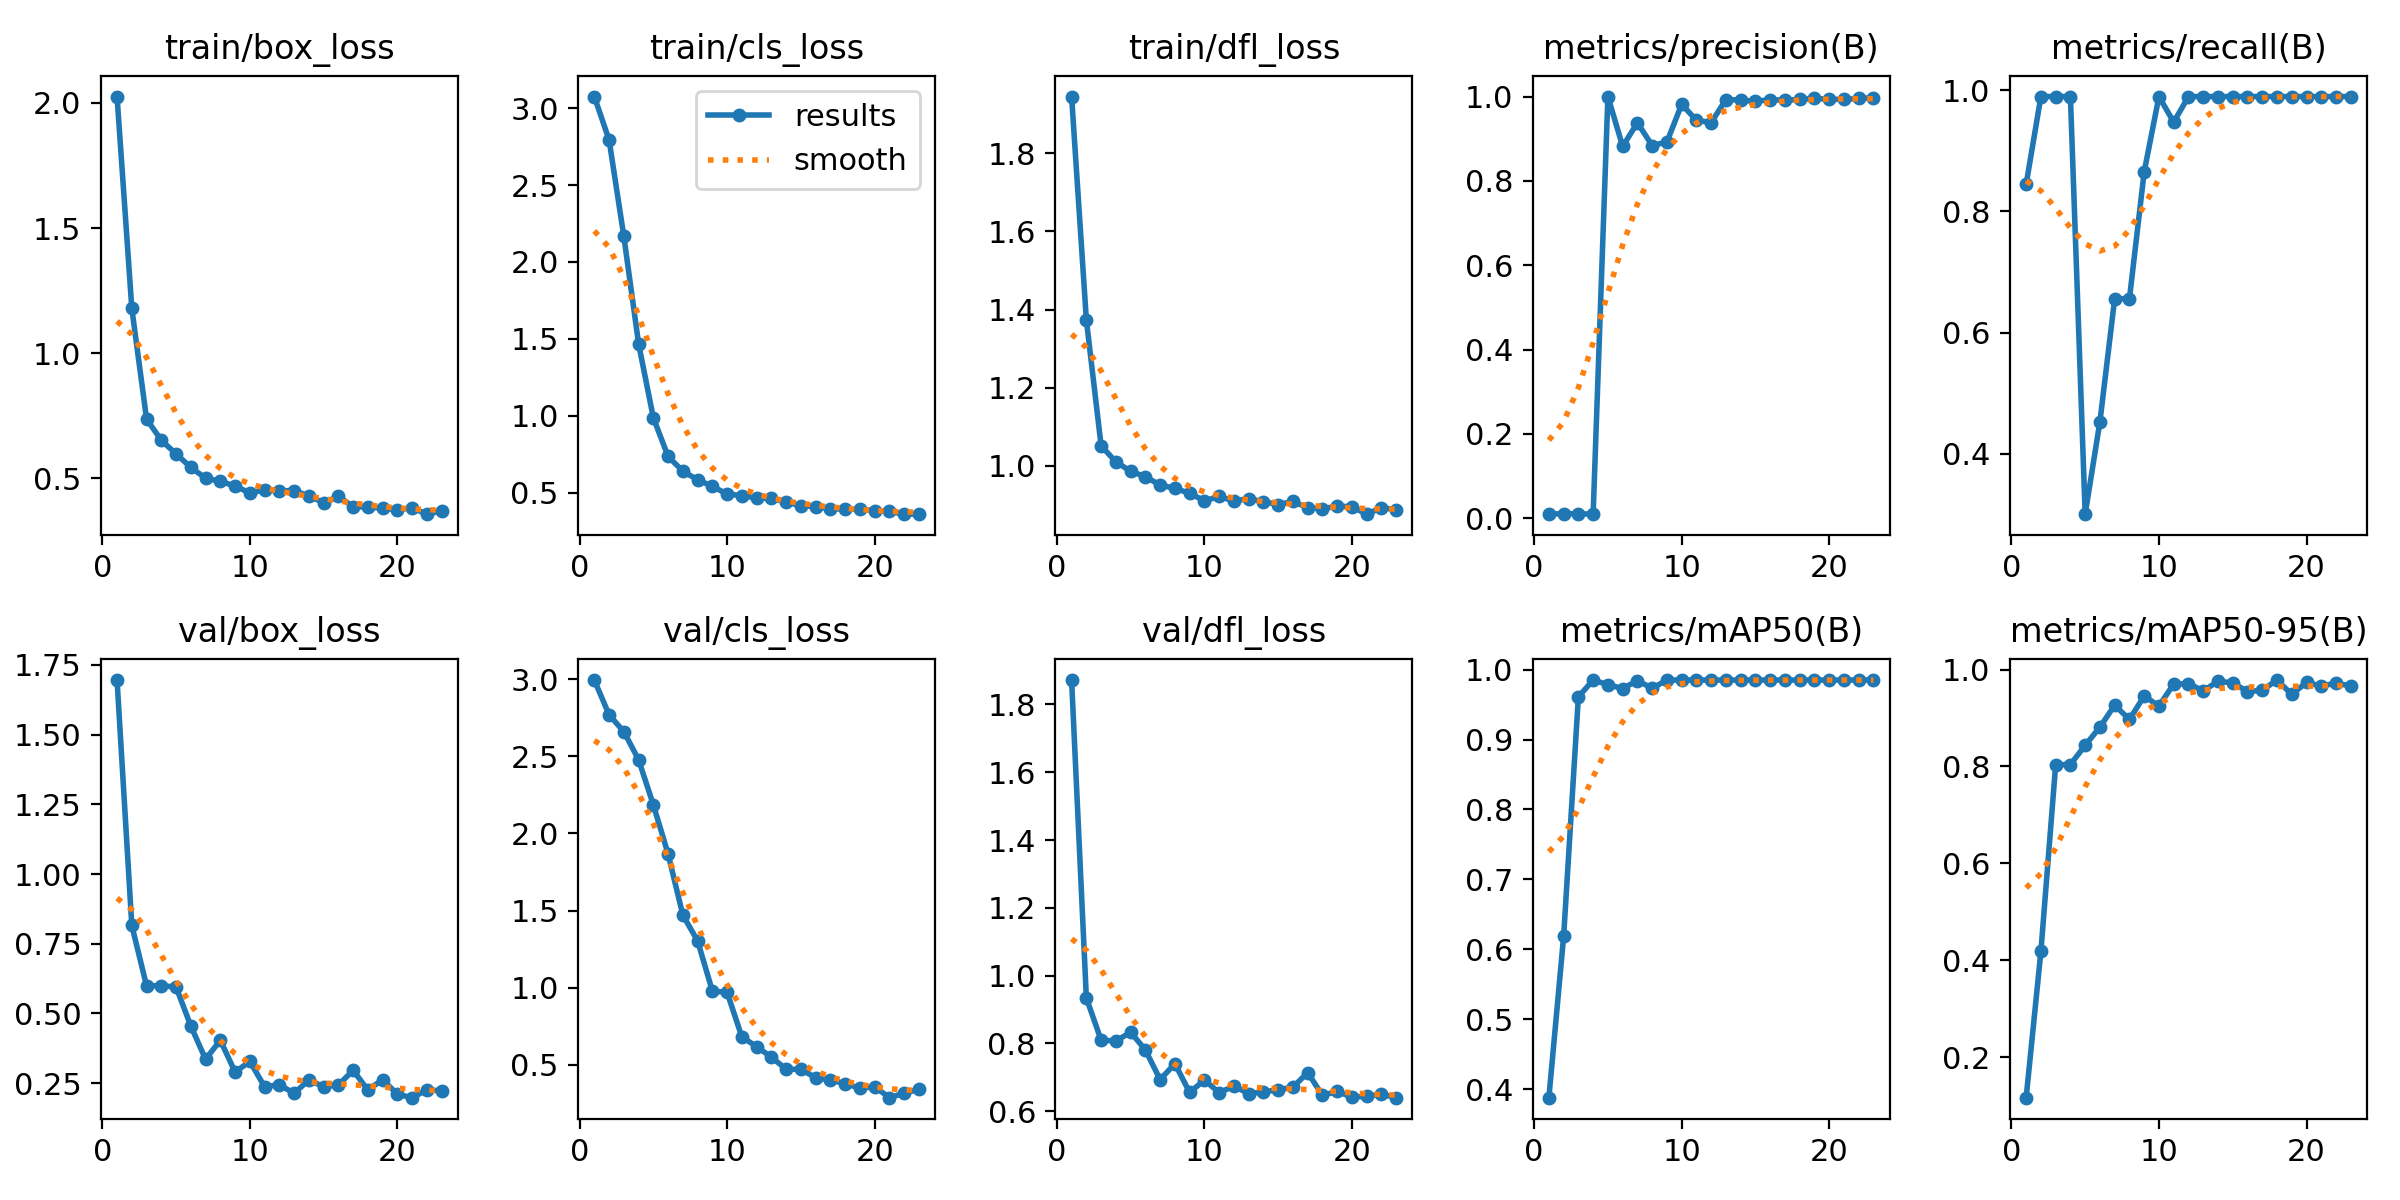

Values plotted in this chart, from the file beside it:
epoch, time, train/box_loss, train/cls_loss, train/dfl_loss, metrics/precision(B), metrics/recall(B), metrics/mAP50(B), metrics/mAP50-95(B), val/box_loss, val/cls_loss, val/dfl_loss, lr/pg0, lr/pg1, lr/pg2
1, 6.293, 2.026, 3.076, 1.946, 0.00953, 0.8448, 0.3877, 0.1165, 1.696, 2.994, 1.872, 0.0001143, 0.0001143, 0.0001143
2, 8.149, 1.179, 2.794, 1.374, 0.01089, 0.9892, 0.6183, 0.4185, 0.8154, 2.769, 0.9341, 0.0002381, 0.0002381, 0.0002381
3, 10.39, 0.7368, 2.167, 1.051, 0.01015, 0.9892, 0.9611, 0.8035, 0.5988, 2.66, 0.8096, 0.0003568, 0.0003568, 0.0003568
4, 12.06, 0.652, 1.468, 1.01, 0.01001, 0.9892, 0.9851, 0.8041, 0.5989, 2.478, 0.8071, 0.0004704, 0.0004704, 0.0004704
5, 13.96, 0.5979, 0.9861, 0.9858, 1, 0.3007, 0.9786, 0.8435, 0.5949, 2.185, 0.8331, 0.000579, 0.000579, 0.000579
6, 15.29, 0.544, 0.7346, 0.9714, 0.8818, 0.4533, 0.9728, 0.8814, 0.4545, 1.866, 0.7807, 0.0006824, 0.0006824, 0.0006824
7, 17.01, 0.5004, 0.6388, 0.9505, 0.9379, 0.6559, 0.9844, 0.9264, 0.3354, 1.47, 0.6934, 0.0007807, 0.0007807, 0.0007807
8, 18.3, 0.4881, 0.5831, 0.9418, 0.8838, 0.6559, 0.9732, 0.8971, 0.4036, 1.303, 0.7404, 0.000874, 0.000874, 0.000874
9, 19.5, 0.4694, 0.5401, 0.9294, 0.8923, 0.8651, 0.9851, 0.9454, 0.2894, 0.978, 0.6555, 0.0009621, 0.0009621, 0.0009621
10, 21.38, 0.4416, 0.4902, 0.91, 0.9815, 0.9892, 0.9851, 0.9248, 0.3277, 0.969, 0.6919, 0.001045, 0.001045, 0.001045
11, 23, 0.4541, 0.48, 0.9211, 0.9437, 0.947, 0.9851, 0.9702, 0.2367, 0.68, 0.6552, 0.001123, 0.001123, 0.001123
12, 24.48, 0.45, 0.4639, 0.9095, 0.9383, 0.9892, 0.9851, 0.9708, 0.2441, 0.6179, 0.6738, 0.001118, 0.001118, 0.001118
13, 25.79, 0.4514, 0.4621, 0.9154, 0.9929, 0.9892, 0.9851, 0.9564, 0.2131, 0.5492, 0.6523, 0.001089, 0.001089, 0.001089
14, 27.12, 0.4294, 0.4379, 0.9078, 0.9917, 0.9892, 0.9851, 0.9756, 0.2612, 0.471, 0.6569, 0.001061, 0.001061, 0.001061
15, 27.48, 0.4029, 0.4142, 0.9004, 0.9883, 0.9892, 0.9851, 0.9729, 0.2368, 0.47, 0.6635, 0.001033, 0.001033, 0.001033
16, 28.98, 0.4278, 0.408, 0.9084, 0.993, 0.9892, 0.9851, 0.9546, 0.2433, 0.4166, 0.6709, 0.001005, 0.001005, 0.001005
17, 30.18, 0.3869, 0.3937, 0.8924, 0.9912, 0.9892, 0.9851, 0.9574, 0.2955, 0.4005, 0.714, 0.0009763, 0.0009763, 0.0009763
18, 31.4, 0.3853, 0.3922, 0.8894, 0.9932, 0.9892, 0.9851, 0.9784, 0.225, 0.3779, 0.6469, 0.000948, 0.000948, 0.000948
19, 32.89, 0.3811, 0.3897, 0.8964, 0.9954, 0.9892, 0.9851, 0.9488, 0.2623, 0.348, 0.6584, 0.0009197, 0.0009197, 0.0009197
20, 34.12, 0.3751, 0.3826, 0.8948, 0.9935, 0.9892, 0.9851, 0.9734, 0.2098, 0.3576, 0.6418, 0.0008914, 0.0008914, 0.0008914
21, 35.25, 0.3819, 0.3766, 0.8757, 0.9932, 0.9892, 0.9851, 0.9659, 0.1975, 0.2867, 0.644, 0.0008631, 0.0008631, 0.0008631
22, 36.73, 0.3569, 0.3592, 0.8924, 0.9955, 0.9892, 0.9851, 0.9721, 0.2252, 0.3161, 0.6502, 0.0008348, 0.0008348, 0.0008348
23, 38.22, 0.3698, 0.3593, 0.8871, 0.9972, 0.9892, 0.9851, 0.966, 0.2227, 0.341, 0.64, 0.0008065, 0.0008065, 0.0008065
